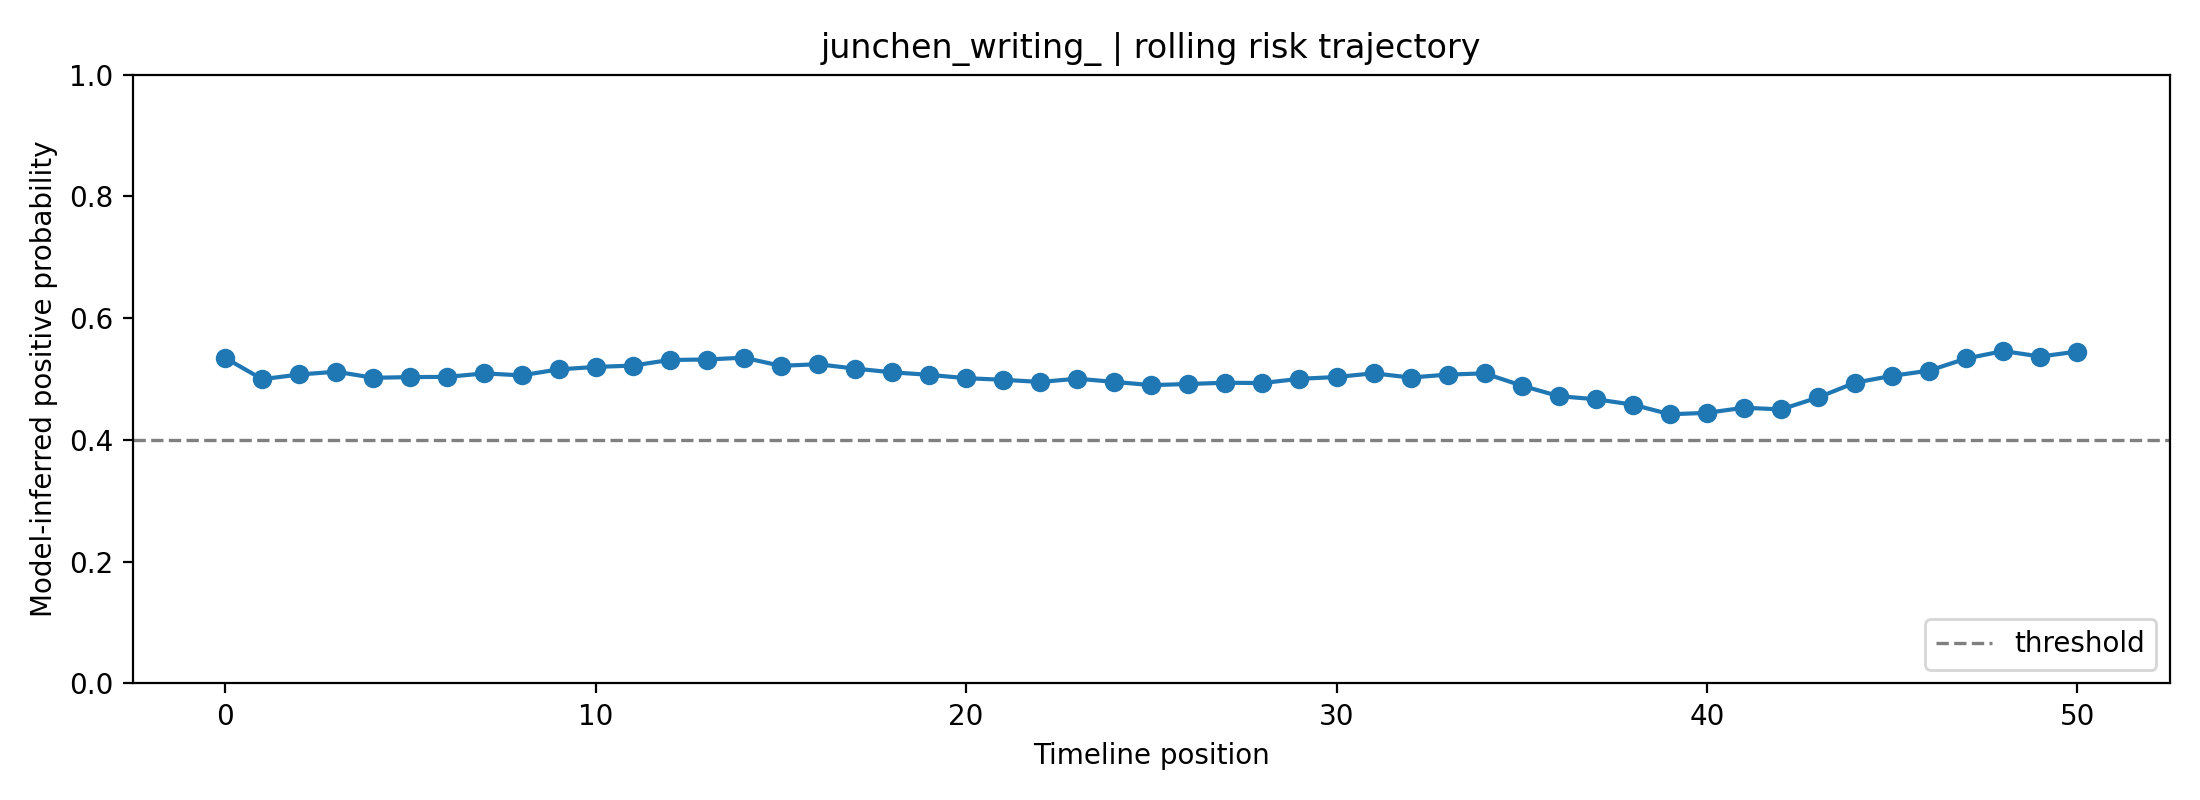

Data behind this chart, as committed beside it:
fold, user_id, label, position, risk_prob, raw_prob, logit, n_posts_used, mode
4, junchen_writing_, 1, 0, 0.5347, 0.6267, 0.5182, 1, rolling
4, junchen_writing_, 1, 1, 0.4997, 0.6058, 0.4296, 2, rolling
4, junchen_writing_, 1, 2, 0.5075, 0.6105, 0.4492, 3, rolling
4, junchen_writing_, 1, 3, 0.5121, 0.6132, 0.4607, 4, rolling
4, junchen_writing_, 1, 4, 0.5021, 0.6072, 0.4355, 5, rolling
4, junchen_writing_, 1, 5, 0.5032, 0.6079, 0.4383, 6, rolling
4, junchen_writing_, 1, 6, 0.5036, 0.6081, 0.4394, 7, rolling
4, junchen_writing_, 1, 7, 0.5093, 0.6116, 0.4538, 8, rolling
4, junchen_writing_, 1, 8, 0.506, 0.6096, 0.4455, 8, rolling
4, junchen_writing_, 1, 9, 0.5159, 0.6155, 0.4704, 8, rolling
4, junchen_writing_, 1, 10, 0.5199, 0.6179, 0.4806, 8, rolling
4, junchen_writing_, 1, 11, 0.5221, 0.6192, 0.4862, 8, rolling
4, junchen_writing_, 1, 12, 0.5314, 0.6247, 0.5097, 8, rolling
4, junchen_writing_, 1, 13, 0.5321, 0.6252, 0.5116, 8, rolling
4, junchen_writing_, 1, 14, 0.5351, 0.627, 0.5192, 8, rolling
4, junchen_writing_, 1, 15, 0.5218, 0.619, 0.4853, 8, rolling
4, junchen_writing_, 1, 16, 0.5244, 0.6206, 0.4919, 8, rolling
4, junchen_writing_, 1, 17, 0.5172, 0.6163, 0.4738, 8, rolling
4, junchen_writing_, 1, 18, 0.5111, 0.6126, 0.4583, 8, rolling
4, junchen_writing_, 1, 19, 0.507, 0.6101, 0.4479, 8, rolling
4, junchen_writing_, 1, 20, 0.5014, 0.6068, 0.4338, 8, rolling
4, junchen_writing_, 1, 21, 0.4988, 0.6052, 0.4273, 8, rolling
4, junchen_writing_, 1, 22, 0.4952, 0.6031, 0.4182, 8, rolling
4, junchen_writing_, 1, 23, 0.5006, 0.6063, 0.4317, 8, rolling
4, junchen_writing_, 1, 24, 0.4953, 0.6031, 0.4185, 8, rolling
4, junchen_writing_, 1, 25, 0.49, 0.5999, 0.405, 8, rolling
4, junchen_writing_, 1, 26, 0.4919, 0.601, 0.4097, 8, rolling
4, junchen_writing_, 1, 27, 0.4939, 0.6023, 0.415, 8, rolling
4, junchen_writing_, 1, 28, 0.4935, 0.602, 0.4137, 8, rolling
4, junchen_writing_, 1, 29, 0.5004, 0.6062, 0.4313, 8, rolling
4, junchen_writing_, 1, 30, 0.5033, 0.608, 0.4387, 8, rolling
4, junchen_writing_, 1, 31, 0.5095, 0.6116, 0.4542, 8, rolling
4, junchen_writing_, 1, 32, 0.5024, 0.6074, 0.4364, 8, rolling
4, junchen_writing_, 1, 33, 0.5073, 0.6104, 0.4488, 8, rolling
4, junchen_writing_, 1, 34, 0.5093, 0.6116, 0.4539, 8, rolling
4, junchen_writing_, 1, 35, 0.4892, 0.5994, 0.4029, 8, rolling
4, junchen_writing_, 1, 36, 0.4719, 0.5888, 0.3592, 8, rolling
4, junchen_writing_, 1, 37, 0.4668, 0.5857, 0.3462, 8, rolling
4, junchen_writing_, 1, 38, 0.458, 0.5802, 0.3237, 8, rolling
4, junchen_writing_, 1, 39, 0.4421, 0.5704, 0.2833, 8, rolling
4, junchen_writing_, 1, 40, 0.4445, 0.5718, 0.2893, 8, rolling
4, junchen_writing_, 1, 41, 0.4529, 0.5771, 0.3108, 8, rolling
4, junchen_writing_, 1, 42, 0.4501, 0.5754, 0.3037, 8, rolling
4, junchen_writing_, 1, 43, 0.4697, 0.5875, 0.3536, 8, rolling
4, junchen_writing_, 1, 44, 0.4941, 0.6024, 0.4153, 8, rolling
4, junchen_writing_, 1, 45, 0.5053, 0.6091, 0.4436, 8, rolling
4, junchen_writing_, 1, 46, 0.5139, 0.6143, 0.4653, 8, rolling
4, junchen_writing_, 1, 47, 0.5338, 0.6262, 0.5158, 8, rolling
4, junchen_writing_, 1, 48, 0.546, 0.6334, 0.5469, 8, rolling
4, junchen_writing_, 1, 49, 0.537, 0.6281, 0.524, 8, rolling
4, junchen_writing_, 1, 50, 0.5452, 0.633, 0.5449, 8, rolling
